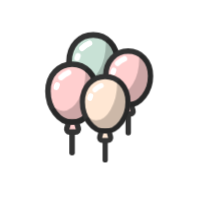
t = 0.00 s
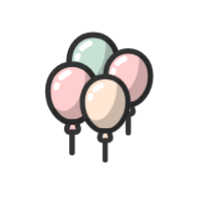
t = 1.11 s
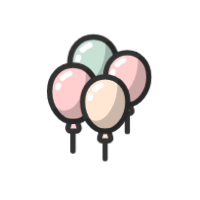
t = 1.25 s
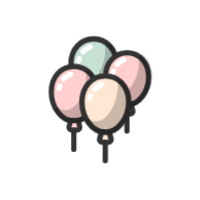
t = 1.39 s
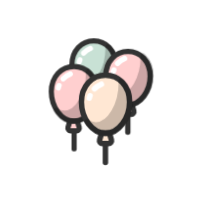
t = 1.54 s
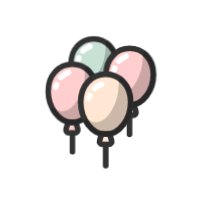
t = 1.81 s

The animated SVG that drew these frames (rendered in a browser with its animation timeline set to each time). Animation: 1 CSS @keyframes rule; one cycle of 2.22 s, repeats indefinitely.

<?xml version="1.0" encoding="utf-8"?>
<svg xml:space="preserve" viewBox="0 0 100 100" y="0" x="0" xmlns="http://www.w3.org/2000/svg" id="圖層_1" version="1.1" style="height: 100%; width: 100%; background: rgb(255, 255, 255); shape-rendering: auto;" width="200px" height="200px"><g class="ldl-scale" style="transform-origin: 50% 50%; transform: rotate(0deg) scale(0.8, 0.8);"><g class="ldl-ani"><g class="ldl-layer"><g class="ldl-ani" style="transform: scale(0.91); transform-origin: 50px 50px; animation: 1.11111s linear -0.577778s infinite normal forwards running breath-deb632ba-fce3-4994-a4c8-521b1e595688;"><path stroke-miterlimit="10" stroke-linecap="round" stroke-width="3.5" stroke="#fff" fill="#e15b64" d="M25.185 36.586a14.529 14.529 0 0 1 4.864-3.239" style="stroke: rgb(255, 255, 255); fill: rgb(255, 231, 211);"></path></g></g><g class="ldl-layer"><g class="ldl-ani"><g><g class="ldl-layer"><g class="ldl-ani" style="transform: scale(0.91); transform-origin: 50px 50px; animation: 1.11111s linear -0.6s infinite normal forwards running breath-deb632ba-fce3-4994-a4c8-521b1e595688;"><path d="M45.794 49.458v14.515" stroke-miterlimit="10" stroke-linecap="round" stroke-width="3.5" stroke="#333" fill="none" style="stroke: rgb(51, 51, 51);"></path></g></g><g class="ldl-layer"><g class="ldl-ani" style="transform: scale(0.91); transform-origin: 50px 50px; animation: 1.11111s linear -0.622222s infinite normal forwards running breath-deb632ba-fce3-4994-a4c8-521b1e595688;"><path stroke-miterlimit="10" stroke-width="3.5" stroke="#333" fill="#abbd81" d="M60.627 26.5c0 9.949-6.642 19.224-14.835 19.224S30.958 36.448 30.958 26.5 37.6 10 45.793 10s14.834 6.551 14.834 16.5z" style="fill: rgb(200, 225, 213); stroke: rgb(51, 51, 51);"></path></g></g><g class="ldl-layer"><g class="ldl-ani" style="transform: scale(0.91); transform-origin: 50px 50px; animation: 1.11111s linear -0.644444s infinite normal forwards running breath-deb632ba-fce3-4994-a4c8-521b1e595688;"><path stroke-miterlimit="10" stroke-linecap="round" stroke-width="3.5" stroke="#fff" fill="#e15b64" d="M38.799 18.143a14.073 14.073 0 0 1 4.704-3.133" style="stroke: rgb(255, 255, 255); fill: rgb(255, 231, 211);"></path></g></g><g class="ldl-layer"><g class="ldl-ani" style="transform: scale(0.91); transform-origin: 50px 50px; animation: 1.11111s linear -0.666667s infinite normal forwards running breath-deb632ba-fce3-4994-a4c8-521b1e595688;"><path stroke-miterlimit="10" stroke-linecap="round" stroke-width="3.5" stroke="#fff" fill="#e15b64" d="M35.816 24.089c.143-.507.305-.999.487-1.477" style="stroke: rgb(255, 255, 255); fill: rgb(255, 231, 211);"></path></g></g><g class="ldl-layer"><g class="ldl-ani" style="transform: scale(0.91); transform-origin: 50px 50px; animation: 1.11111s linear -0.688889s infinite normal forwards running breath-deb632ba-fce3-4994-a4c8-521b1e595688;"><path stroke-miterlimit="10" stroke-width="3.5" stroke="#333" fill="#abbd81" d="M47.646 51.85H43.94a1.8 1.8 0 0 1-1.728-2.306l1.158-3.96h4.846l1.158 3.96a1.801 1.801 0 0 1-1.728 2.306z" style="fill: rgb(200, 225, 213); stroke: rgb(51, 51, 51);"></path></g></g><g class="ldl-layer"><g class="ldl-ani" style="transform: scale(0.91); transform-origin: 50px 50px; animation: 1.11111s linear -0.711111s infinite normal forwards running breath-deb632ba-fce3-4994-a4c8-521b1e595688;"><path stroke-miterlimit="10" stroke-linejoin="round" stroke-linecap="round" stroke-width="3.5" stroke="#000" opacity=".2" d="M55.401 13.664c.008.315.015.63.015.95 0 13.346-6.936 25.789-15.493 25.789-1.915 0-3.748-.627-5.441-1.745 2.721 4.223 6.777 7.066 11.311 7.066 8.193 0 14.835-9.276 14.835-19.224-.001-5.495-2.033-9.945-5.227-12.836z" style=""></path></g></g></g></g></g><g class="ldl-layer"><g class="ldl-ani"><g><g class="ldl-layer"><g class="ldl-ani" style="transform: scale(0.91); transform-origin: 50px 50px; animation: 1.11111s linear -0.733333s infinite normal forwards running breath-deb632ba-fce3-4994-a4c8-521b1e595688;"><path d="M32.417 68.105v15.006" stroke-miterlimit="10" stroke-linecap="round" stroke-width="3.5" stroke="#333" fill="none" style="stroke: rgb(51, 51, 51);"></path></g></g><g class="ldl-layer"><g class="ldl-ani" style="transform: scale(0.91); transform-origin: 50px 50px; animation: 1.11111s linear -0.755556s infinite normal forwards running breath-deb632ba-fce3-4994-a4c8-521b1e595688;"><path stroke-miterlimit="10" stroke-width="3.5" stroke="#333" fill="#f47e60" d="M47.752 44.37c0 10.285-6.866 19.874-15.336 19.874S17.08 54.654 17.08 44.37s6.866-17.058 15.336-17.058 15.336 6.773 15.336 17.058z" style="fill: rgb(255, 207, 207); stroke: rgb(51, 51, 51);"></path></g></g><g class="ldl-layer"><g class="ldl-ani" style="transform: scale(0.91); transform-origin: 50px 50px; animation: 1.11111s linear -0.777778s infinite normal forwards running breath-deb632ba-fce3-4994-a4c8-521b1e595688;"><path stroke-miterlimit="10" stroke-linecap="round" stroke-width="3.5" stroke="#fff" fill="#e15b64" d="M25.185 35.731a14.529 14.529 0 0 1 4.864-3.239" style="stroke: rgb(255, 255, 255); fill: rgb(255, 231, 211);"></path></g></g><g class="ldl-layer"><g class="ldl-ani" style="transform: scale(0.91); transform-origin: 50px 50px; animation: 1.11111s linear -0.8s infinite normal forwards running breath-deb632ba-fce3-4994-a4c8-521b1e595688;"><path stroke-miterlimit="10" stroke-linecap="round" stroke-width="3.5" stroke="#fff" fill="#e15b64" d="M22.102 41.878c.148-.524.316-1.033.504-1.527" style="stroke: rgb(255, 255, 255); fill: rgb(255, 231, 211);"></path></g></g><g class="ldl-layer"><g class="ldl-ani" style="transform: scale(0.91); transform-origin: 50px 50px; animation: 1.11111s linear -0.822222s infinite normal forwards running breath-deb632ba-fce3-4994-a4c8-521b1e595688;"><path stroke-miterlimit="10" stroke-width="3.5" stroke="#333" fill="#f47e60" d="M34.331 70.577H30.5a1.861 1.861 0 0 1-1.786-2.384l1.197-4.094h5.01l1.197 4.094a1.862 1.862 0 0 1-1.787 2.384z" style="fill: rgb(255, 207, 207); stroke: rgb(51, 51, 51);"></path></g></g><g class="ldl-layer"><g class="ldl-ani" style="transform: scale(0.91); transform-origin: 50px 50px; animation: 1.11111s linear -0.844444s infinite normal forwards running breath-deb632ba-fce3-4994-a4c8-521b1e595688;"><path stroke-miterlimit="10" stroke-linejoin="round" stroke-linecap="round" stroke-width="3.5" stroke="#000" opacity=".2" d="M42.348 31.101c.008.325.016.651.016.982 0 13.797-7.171 26.661-16.016 26.661-1.98 0-3.875-.649-5.625-1.804 2.813 4.366 7.006 7.305 11.693 7.305 8.47 0 15.336-9.59 15.336-19.874 0-5.681-2.101-10.282-5.404-13.27z" style=""></path></g></g></g></g></g><g class="ldl-layer"><g class="ldl-ani"><g><g class="ldl-layer"><g class="ldl-ani" style="transform: scale(0.91); transform-origin: 50px 50px; animation: 1.11111s linear -0.866667s infinite normal forwards running breath-deb632ba-fce3-4994-a4c8-521b1e595688;"><path d="M68.314 56.926V71.22" stroke-miterlimit="10" stroke-linecap="round" stroke-width="3.5" stroke="#333" fill="none" style="stroke: rgb(51, 51, 51);"></path></g></g><g class="ldl-layer"><g class="ldl-ani" style="transform: scale(0.91); transform-origin: 50px 50px; animation: 1.11111s linear -0.888889s infinite normal forwards running breath-deb632ba-fce3-4994-a4c8-521b1e595688;"><path stroke-miterlimit="10" stroke-width="3.5" stroke="#333" fill="#f8b26a" d="M82.921 34.318c0 9.797-6.54 18.931-14.608 18.931s-14.608-9.134-14.608-18.931 6.54-16.248 14.608-16.248 14.608 6.451 14.608 16.248z" style="fill: rgb(255, 207, 207); stroke: rgb(51, 51, 51);"></path></g></g><g class="ldl-layer"><g class="ldl-ani" style="transform: scale(0.91); transform-origin: 50px 50px; animation: 1.11111s linear -0.911111s infinite normal forwards running breath-deb632ba-fce3-4994-a4c8-521b1e595688;"><path stroke-miterlimit="10" stroke-linecap="round" stroke-width="3.5" stroke="#fff" fill="#e15b64" d="M61.425 26.088a13.85 13.85 0 0 1 4.633-3.085" style="stroke: rgb(255, 255, 255); fill: rgb(255, 231, 211);"></path></g></g><g class="ldl-layer"><g class="ldl-ani" style="transform: scale(0.91); transform-origin: 50px 50px; animation: 1.11111s linear -0.933333s infinite normal forwards running breath-deb632ba-fce3-4994-a4c8-521b1e595688;"><path stroke-miterlimit="10" stroke-linecap="round" stroke-width="3.5" stroke="#fff" fill="#e15b64" d="M58.488 31.943c.141-.499.301-.984.48-1.455" style="stroke: rgb(255, 255, 255); fill: rgb(255, 231, 211);"></path></g></g><g class="ldl-layer"><g class="ldl-ani" style="transform: scale(0.91); transform-origin: 50px 50px; animation: 1.11111s linear -0.955556s infinite normal forwards running breath-deb632ba-fce3-4994-a4c8-521b1e595688;"><path stroke-miterlimit="10" stroke-width="3.5" stroke="#333" fill="#f8b26a" d="M70.137 59.281h-3.649a1.774 1.774 0 0 1-1.702-2.27l1.14-3.9h4.772l1.14 3.9a1.772 1.772 0 0 1-1.701 2.27z" style="fill: rgb(255, 207, 207); stroke: rgb(51, 51, 51);"></path></g></g><g class="ldl-layer"><g class="ldl-ani" style="transform: scale(0.91); transform-origin: 50px 50px; animation: 1.11111s linear -0.977778s infinite normal forwards running breath-deb632ba-fce3-4994-a4c8-521b1e595688;"><path stroke-miterlimit="10" stroke-linejoin="round" stroke-linecap="round" stroke-width="3.5" stroke="#000" opacity=".2" d="M77.774 21.678c.008.31.015.62.015.935 0 13.142-6.83 25.396-15.256 25.396-1.886 0-3.691-.618-5.358-1.718 2.68 4.158 6.674 6.958 11.138 6.958 8.068 0 14.608-9.134 14.608-18.931 0-5.411-2.002-9.793-5.147-12.64z" style=""></path></g></g></g></g></g><g class="ldl-layer"><g class="ldl-ani"><g><g class="ldl-layer"><g class="ldl-ani" style="transform: scale(0.91); transform-origin: 50px 50px; animation: 1.11111s linear -1s infinite normal forwards running breath-deb632ba-fce3-4994-a4c8-521b1e595688;"><path d="M53.471 74.994V90" stroke-miterlimit="10" stroke-linecap="round" stroke-width="3.5" stroke="#333" fill="none" style="stroke: rgb(51, 51, 51);"></path></g></g><g class="ldl-layer"><g class="ldl-ani" style="transform: scale(0.91); transform-origin: 50px 50px; animation: 1.11111s linear -1.02222s infinite normal forwards running breath-deb632ba-fce3-4994-a4c8-521b1e595688;"><path stroke-miterlimit="10" stroke-width="3.5" stroke="#333" fill="#e15b64" d="M68.805 51.259c0 10.285-6.866 19.874-15.336 19.874s-15.336-9.59-15.336-19.874 6.866-17.058 15.336-17.058 15.336 6.773 15.336 17.058z" style="fill: rgb(255, 231, 211); stroke: rgb(51, 51, 51);"></path></g></g><g class="ldl-layer"><g class="ldl-ani" style="transform: scale(0.91); transform-origin: 50px 50px; animation: 1.11111s linear -1.04444s infinite normal forwards running breath-deb632ba-fce3-4994-a4c8-521b1e595688;"><path stroke-miterlimit="10" stroke-linecap="round" stroke-width="3.5" stroke="#fff" fill="#e15b64" d="M43.155 48.766c.148-.524.316-1.033.504-1.527" style="stroke: rgb(255, 255, 255); fill: rgb(255, 231, 211);"></path></g></g><g class="ldl-layer"><g class="ldl-ani" style="transform: scale(0.91); transform-origin: 50px 50px; animation: 1.11111s linear -1.06667s infinite normal forwards running breath-deb632ba-fce3-4994-a4c8-521b1e595688;"><path stroke-miterlimit="10" stroke-width="3.5" stroke="#333" fill="#e15b64" d="M55.385 77.466h-3.831a1.861 1.861 0 0 1-1.786-2.384l1.197-4.094h5.01l1.197 4.094a1.862 1.862 0 0 1-1.787 2.384z" style="fill: rgb(255, 231, 211); stroke: rgb(51, 51, 51);"></path></g></g><g class="ldl-layer"><g class="ldl-ani" style="transform: scale(0.91); transform-origin: 50px 50px; animation: 1.11111s linear -1.08889s infinite normal forwards running breath-deb632ba-fce3-4994-a4c8-521b1e595688;"><path stroke-miterlimit="10" stroke-linejoin="round" stroke-linecap="round" stroke-width="3.5" stroke="#000" opacity=".2" d="M63.402 37.99c.008.325.016.651.016.982 0 13.797-7.171 26.661-16.016 26.661-1.98 0-3.875-.649-5.625-1.804 2.813 4.366 7.006 7.305 11.693 7.305 8.47 0 15.336-9.59 15.336-19.874-.001-5.681-2.102-10.282-5.404-13.27z" style=""></path></g></g><g class="ldl-layer"><g class="ldl-ani" style="transform: scale(0.91); transform-origin: 50px 50px; animation: 1.11111s linear -1.11111s infinite normal forwards running breath-deb632ba-fce3-4994-a4c8-521b1e595688;"><path stroke-miterlimit="10" stroke-linecap="round" stroke-width="3.5" stroke="#fff" fill="#e15b64" d="M46.537 42.997a12.883 12.883 0 0 1 4.308-2.869" style="stroke: rgb(255, 255, 255); fill: rgb(255, 231, 211);"></path></g></g></g></g></g><metadata xmlns:d="https://loading.io/stock/"><d:name>balloon</d:name><d:tags>balloon,blow,float,fly,party,toy</d:tags><d:license>by</d:license><d:slug>oa3g7v</d:slug></metadata></g></g><style id="breath-deb632ba-fce3-4994-a4c8-521b1e595688" data-anikit="">@keyframes breath-deb632ba-fce3-4994-a4c8-521b1e595688
{
  0% {
    animation-timing-function: cubic-bezier(0.9647,0.2413,-0.0705,0.7911);
    transform: scale(0.9099999999999999);
  }
  51% {
    animation-timing-function: cubic-bezier(0.9226,0.2631,-0.0308,0.7628);
    transform: scale(1.02994);
  }
  100% {
    transform: scale(0.9099999999999999);
  }
}</style><!-- [ldio] generated by https://loading.io/ --></svg>